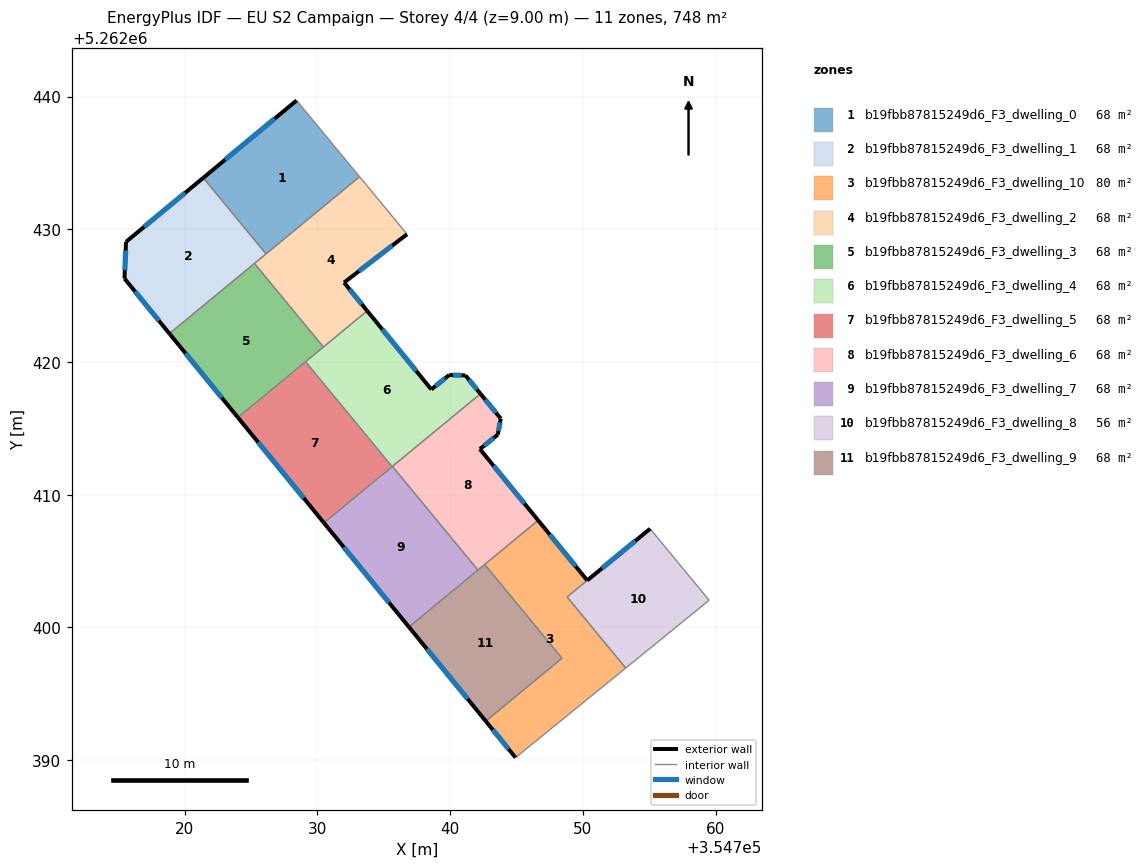
=== STOREY PLAN SPEC (per zone: floor XY polygon, exterior-wall plan segments, windows/doors) ===
zone 1: b19fbb87815249d6_F3_dwelling_0  (68.0 m²)
  floor: (354728.43, 5262439.71) (354733.17, 5262433.96) (354726.12, 5262428.14) (354721.40, 5262433.88)
  exterior wall: (354728.43, 5262439.71) – (354721.40, 5262433.88)  [9.1 m]
    window: (354726.78, 5262438.34) – (354723.05, 5262435.25)  [7.7 m²]
  interior walls: 3
zone 2: b19fbb87815249d6_F3_dwelling_1  (68.0 m²)
  floor: (354721.40, 5262433.88) (354726.12, 5262428.14) (354718.84, 5262422.14) (354715.46, 5262426.29) (354715.57, 5262429.05)
  exterior wall: (354715.57, 5262429.05) – (354715.46, 5262426.29)  [2.8 m]
    window: (354715.55, 5262428.40) – (354715.48, 5262426.94)  [2.3 m²]
  exterior wall: (354721.40, 5262433.88) – (354715.57, 5262429.05)  [7.6 m]
    window: (354720.03, 5262432.74) – (354716.94, 5262430.19)  [6.4 m²]
  exterior wall: (354715.46, 5262426.29) – (354718.84, 5262422.14)  [5.4 m]
    window: (354716.25, 5262425.31) – (354718.05, 5262423.11)  [4.5 m²]
  interior walls: 3
zone 3: b19fbb87815249d6_F3_dwelling_10  (79.6 m²)
  floor: (354750.33, 5262403.54) (354748.82, 5262402.29) (354753.23, 5262396.93) (354744.93, 5262390.18) (354742.68, 5262392.93) (354748.43, 5262397.67) (354742.60, 5262404.74) (354746.63, 5262408.06)
  exterior wall: (354750.33, 5262403.54) – (354746.63, 5262408.06)  [5.8 m]
    window: (354749.47, 5262404.60) – (354747.50, 5262407.00)  [4.9 m²]
  exterior wall: (354742.68, 5262392.93) – (354744.93, 5262390.18)  [3.6 m]
    window: (354743.21, 5262392.29) – (354744.40, 5262390.83)  [3.0 m²]
  interior walls: 6
zone 4: b19fbb87815249d6_F3_dwelling_2  (68.0 m²)
  floor: (354733.17, 5262433.96) (354736.75, 5262429.63) (354732.01, 5262425.99) (354733.75, 5262423.85) (354730.45, 5262421.13) (354725.25, 5262427.43)
  exterior wall: (354732.01, 5262425.99) – (354736.75, 5262429.63)  [6.0 m]
    window: (354733.12, 5262426.84) – (354735.64, 5262428.77)  [5.0 m²]
  exterior wall: (354733.75, 5262423.85) – (354732.01, 5262425.99)  [2.8 m]
    window: (354733.34, 5262424.35) – (354732.42, 5262425.48)  [2.3 m²]
  interior walls: 5
zone 5: b19fbb87815249d6_F3_dwelling_3  (68.0 m²)
  floor: (354725.25, 5262427.43) (354730.45, 5262421.13) (354724.01, 5262415.81) (354718.84, 5262422.14)
  exterior wall: (354718.84, 5262422.14) – (354724.01, 5262415.81)  [8.2 m]
    window: (354720.06, 5262420.65) – (354722.79, 5262417.30)  [6.9 m²]
  interior walls: 4
zone 6: b19fbb87815249d6_F3_dwelling_4  (68.0 m²)
  floor: (354741.15, 5262418.99) (354742.28, 5262417.60) (354735.63, 5262412.11) (354729.10, 5262420.02) (354733.75, 5262423.85) (354738.58, 5262417.93) (354739.93, 5262419.02)
  exterior wall: (354739.93, 5262419.02) – (354738.58, 5262417.93)  [1.7 m]
    window: (354739.61, 5262418.76) – (354738.90, 5262418.18)  [1.5 m²]
  exterior wall: (354741.15, 5262418.99) – (354739.93, 5262419.02)  [1.2 m]
    window: (354740.87, 5262418.99) – (354740.22, 5262419.01)  [1.0 m²]
  exterior wall: (354742.28, 5262417.60) – (354741.15, 5262418.99)  [1.8 m]
    window: (354742.02, 5262417.93) – (354741.42, 5262418.66)  [1.5 m²]
  exterior wall: (354738.58, 5262417.93) – (354733.75, 5262423.85)  [7.6 m]
    window: (354737.45, 5262419.32) – (354734.88, 5262422.46)  [6.5 m²]
  interior walls: 5
zone 7: b19fbb87815249d6_F3_dwelling_5  (68.0 m²)
  floor: (354729.10, 5262420.02) (354735.63, 5262412.11) (354730.49, 5262407.87) (354724.01, 5262415.81)
  exterior wall: (354724.01, 5262415.81) – (354730.49, 5262407.87)  [10.3 m]
    window: (354725.53, 5262413.95) – (354728.97, 5262409.74)  [8.7 m²]
  interior walls: 3
zone 8: b19fbb87815249d6_F3_dwelling_6  (68.0 m²)
  floor: (354743.82, 5262415.73) (354743.59, 5262414.52) (354742.24, 5262413.43) (354746.63, 5262408.06) (354742.09, 5262404.32) (354735.65, 5262412.13) (354742.28, 5262417.60)
  exterior wall: (354743.59, 5262414.52) – (354743.82, 5262415.73)  [1.2 m]
    window: (354743.64, 5262414.81) – (354743.76, 5262415.45)  [1.0 m²]
  exterior wall: (354742.24, 5262413.43) – (354743.59, 5262414.52)  [1.7 m]
    window: (354742.56, 5262413.69) – (354743.27, 5262414.27)  [1.5 m²]
  exterior wall: (354746.63, 5262408.06) – (354742.24, 5262413.43)  [6.9 m]
    window: (354745.60, 5262409.32) – (354743.28, 5262412.17)  [5.9 m²]
  exterior wall: (354743.82, 5262415.73) – (354742.28, 5262417.60)  [2.4 m]
    window: (354743.46, 5262416.17) – (354742.64, 5262417.16)  [2.0 m²]
  interior walls: 4
zone 9: b19fbb87815249d6_F3_dwelling_7  (68.0 m²)
  floor: (354735.65, 5262412.13) (354742.09, 5262404.32) (354736.89, 5262400.03) (354730.49, 5262407.87)
  exterior wall: (354730.49, 5262407.87) – (354736.89, 5262400.03)  [10.1 m]
    window: (354731.99, 5262406.03) – (354735.39, 5262401.87)  [8.5 m²]
  interior walls: 4
zone 10: b19fbb87815249d6_F3_dwelling_8  (56.4 m²)
  floor: (354755.07, 5262407.43) (354759.52, 5262402.04) (354753.23, 5262396.93) (354748.82, 5262402.29)
  exterior wall: (354755.07, 5262407.43) – (354750.33, 5262403.54)  [6.1 m]
    window: (354753.96, 5262406.52) – (354751.45, 5262404.45)  [5.2 m²]
  interior walls: 4
zone 11: b19fbb87815249d6_F3_dwelling_9  (68.0 m²)
  floor: (354742.60, 5262404.74) (354748.43, 5262397.67) (354742.68, 5262392.93) (354736.89, 5262400.03)
  exterior wall: (354736.89, 5262400.03) – (354742.68, 5262392.93)  [9.2 m]
    window: (354738.25, 5262398.36) – (354741.32, 5262394.60)  [7.7 m²]
  interior walls: 4

=== DERIVED (storey summary) ===
Building: EU S2 Campaign
Storey: 4 of 4  (floor level z = 9.00 m)
Storey gross floor area: 748.1 m²
Zones on this storey: 11
  - b19fbb87815249d6_F3_dwelling_0: floor 68.0 m²; exterior wall 9.1 m (27.4 m²); 1 window(s) 7.7 m²; WWR 28.1%
  - b19fbb87815249d6_F3_dwelling_1: floor 68.0 m²; exterior wall 15.7 m (47.1 m²); 3 window(s) 13.2 m²; WWR 28.1%
  - b19fbb87815249d6_F3_dwelling_10: floor 79.6 m²; exterior wall 9.4 m (28.2 m²); 2 window(s) 7.9 m²; WWR 28.1%
  - b19fbb87815249d6_F3_dwelling_2: floor 68.0 m²; exterior wall 8.7 m (26.2 m²); 2 window(s) 7.4 m²; WWR 28.1%
  - b19fbb87815249d6_F3_dwelling_3: floor 68.0 m²; exterior wall 8.2 m (24.5 m²); 1 window(s) 6.9 m²; WWR 28.1%
  - b19fbb87815249d6_F3_dwelling_4: floor 68.0 m²; exterior wall 12.4 m (37.2 m²); 4 window(s) 10.5 m²; WWR 28.1%
  - b19fbb87815249d6_F3_dwelling_5: floor 68.0 m²; exterior wall 10.3 m (30.8 m²); 1 window(s) 8.7 m²; WWR 28.1%
  - b19fbb87815249d6_F3_dwelling_6: floor 68.0 m²; exterior wall 12.3 m (36.9 m²); 4 window(s) 10.4 m²; WWR 28.1%
  - b19fbb87815249d6_F3_dwelling_7: floor 68.0 m²; exterior wall 10.1 m (30.4 m²); 1 window(s) 8.5 m²; WWR 28.1%
  - b19fbb87815249d6_F3_dwelling_8: floor 56.4 m²; exterior wall 6.1 m (18.4 m²); 1 window(s) 5.2 m²; WWR 28.1%
  - b19fbb87815249d6_F3_dwelling_9: floor 68.0 m²; exterior wall 9.2 m (27.5 m²); 1 window(s) 7.7 m²; WWR 28.1%
Zone adjacency (shared interzone walls):
  - b19fbb87815249d6_F3_dwelling_0 ↔ b19fbb87815249d6_F3_dwelling_1
  - b19fbb87815249d6_F3_dwelling_0 ↔ b19fbb87815249d6_F3_dwelling_2
  - b19fbb87815249d6_F3_dwelling_1 ↔ b19fbb87815249d6_F3_dwelling_2
  - b19fbb87815249d6_F3_dwelling_1 ↔ b19fbb87815249d6_F3_dwelling_3
  - b19fbb87815249d6_F3_dwelling_10 ↔ b19fbb87815249d6_F3_dwelling_6
  - b19fbb87815249d6_F3_dwelling_10 ↔ b19fbb87815249d6_F3_dwelling_8
  - b19fbb87815249d6_F3_dwelling_10 ↔ b19fbb87815249d6_F3_dwelling_9
  - b19fbb87815249d6_F3_dwelling_2 ↔ b19fbb87815249d6_F3_dwelling_3
  - b19fbb87815249d6_F3_dwelling_2 ↔ b19fbb87815249d6_F3_dwelling_4
  - b19fbb87815249d6_F3_dwelling_3 ↔ b19fbb87815249d6_F3_dwelling_4
  - b19fbb87815249d6_F3_dwelling_3 ↔ b19fbb87815249d6_F3_dwelling_5
  - b19fbb87815249d6_F3_dwelling_4 ↔ b19fbb87815249d6_F3_dwelling_5
  - b19fbb87815249d6_F3_dwelling_4 ↔ b19fbb87815249d6_F3_dwelling_6
  - b19fbb87815249d6_F3_dwelling_4 ↔ b19fbb87815249d6_F3_dwelling_7
  - b19fbb87815249d6_F3_dwelling_5 ↔ b19fbb87815249d6_F3_dwelling_7
  - b19fbb87815249d6_F3_dwelling_6 ↔ b19fbb87815249d6_F3_dwelling_7
  - b19fbb87815249d6_F3_dwelling_6 ↔ b19fbb87815249d6_F3_dwelling_9
  - b19fbb87815249d6_F3_dwelling_7 ↔ b19fbb87815249d6_F3_dwelling_9